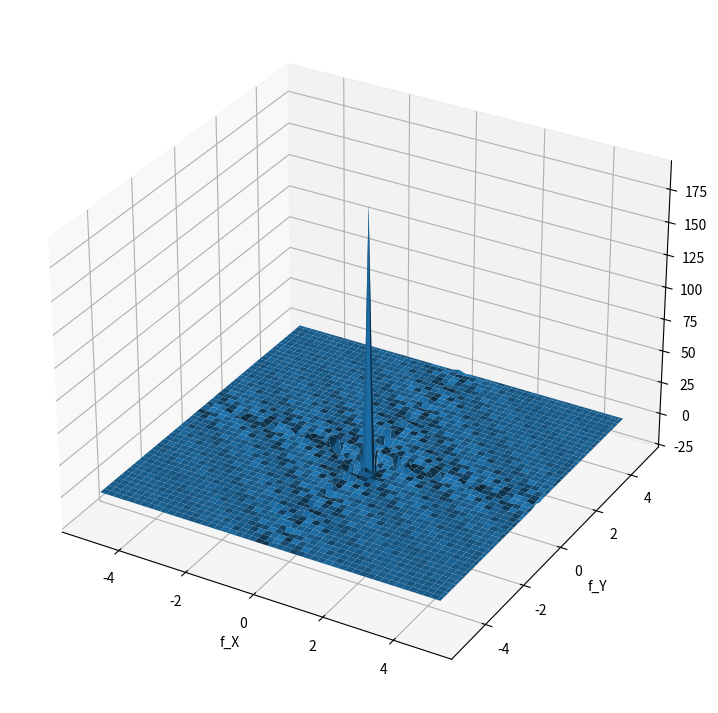

The script that saved this image:
import numpy as np
import matplotlib.pyplot as plt
from mpl_toolkits.mplot3d import Axes3D

def Cosine_1(fX,fY,n):
    return np.cos(n*np.pi*(fX+fY))
def Cosine_2(fX,fY,n):
    return np.cos(n*np.pi*(fX-fY))

def Sinc(f):
    return np.sin(2*np.pi*f)/(2*np.pi*f)
#Making 3d plot
f_X = np.arange(-5,5,0.1)
f_Y = np.arange(-5,5,0.1)
f_X,f_Y = np.meshgrid(f_X,f_Y)

Delta_1 = 8*(Cosine_1(f_X,f_Y,1)+Cosine_1(f_X,f_Y,3)+Cosine_1(f_X,f_Y,5)+Cosine_1(f_X,f_Y,7))
Delta_2 = 16*(Cosine_1(f_X,f_Y,1)+Cosine_1(f_X,f_Y,3)+Cosine_1(f_X,f_Y,5))*Cosine_2(f_X,f_Y,2)
Delta_3 = 16*(Cosine_1(f_X,f_Y,1)+Cosine_1(f_X,f_Y,3))*(Cosine_2(f_X,f_Y,2)+Cosine_2(f_X,f_Y,4))
Delta_4 = 16*(Cosine_1(f_X,f_Y,1))*(Cosine_2(f_X,f_Y,2)+Cosine_2(f_X,f_Y,4)+Cosine_2(f_X,f_Y,6))

Function = (Delta_1+Delta_2+Delta_3+Delta_4)*Sinc(f_X)*Sinc(f_Y)


fig = plt.figure(figsize=(16,9))
ax = plt.axes(projection='3d')
ax.grid()
ax.plot_surface(f_X,f_Y,Function)
plt.xlabel('f_X')
plt.ylabel('f_Y')
ax.set_title('')
plt.show(block=False)
plt.savefig('3D_plot_pr8.png')
